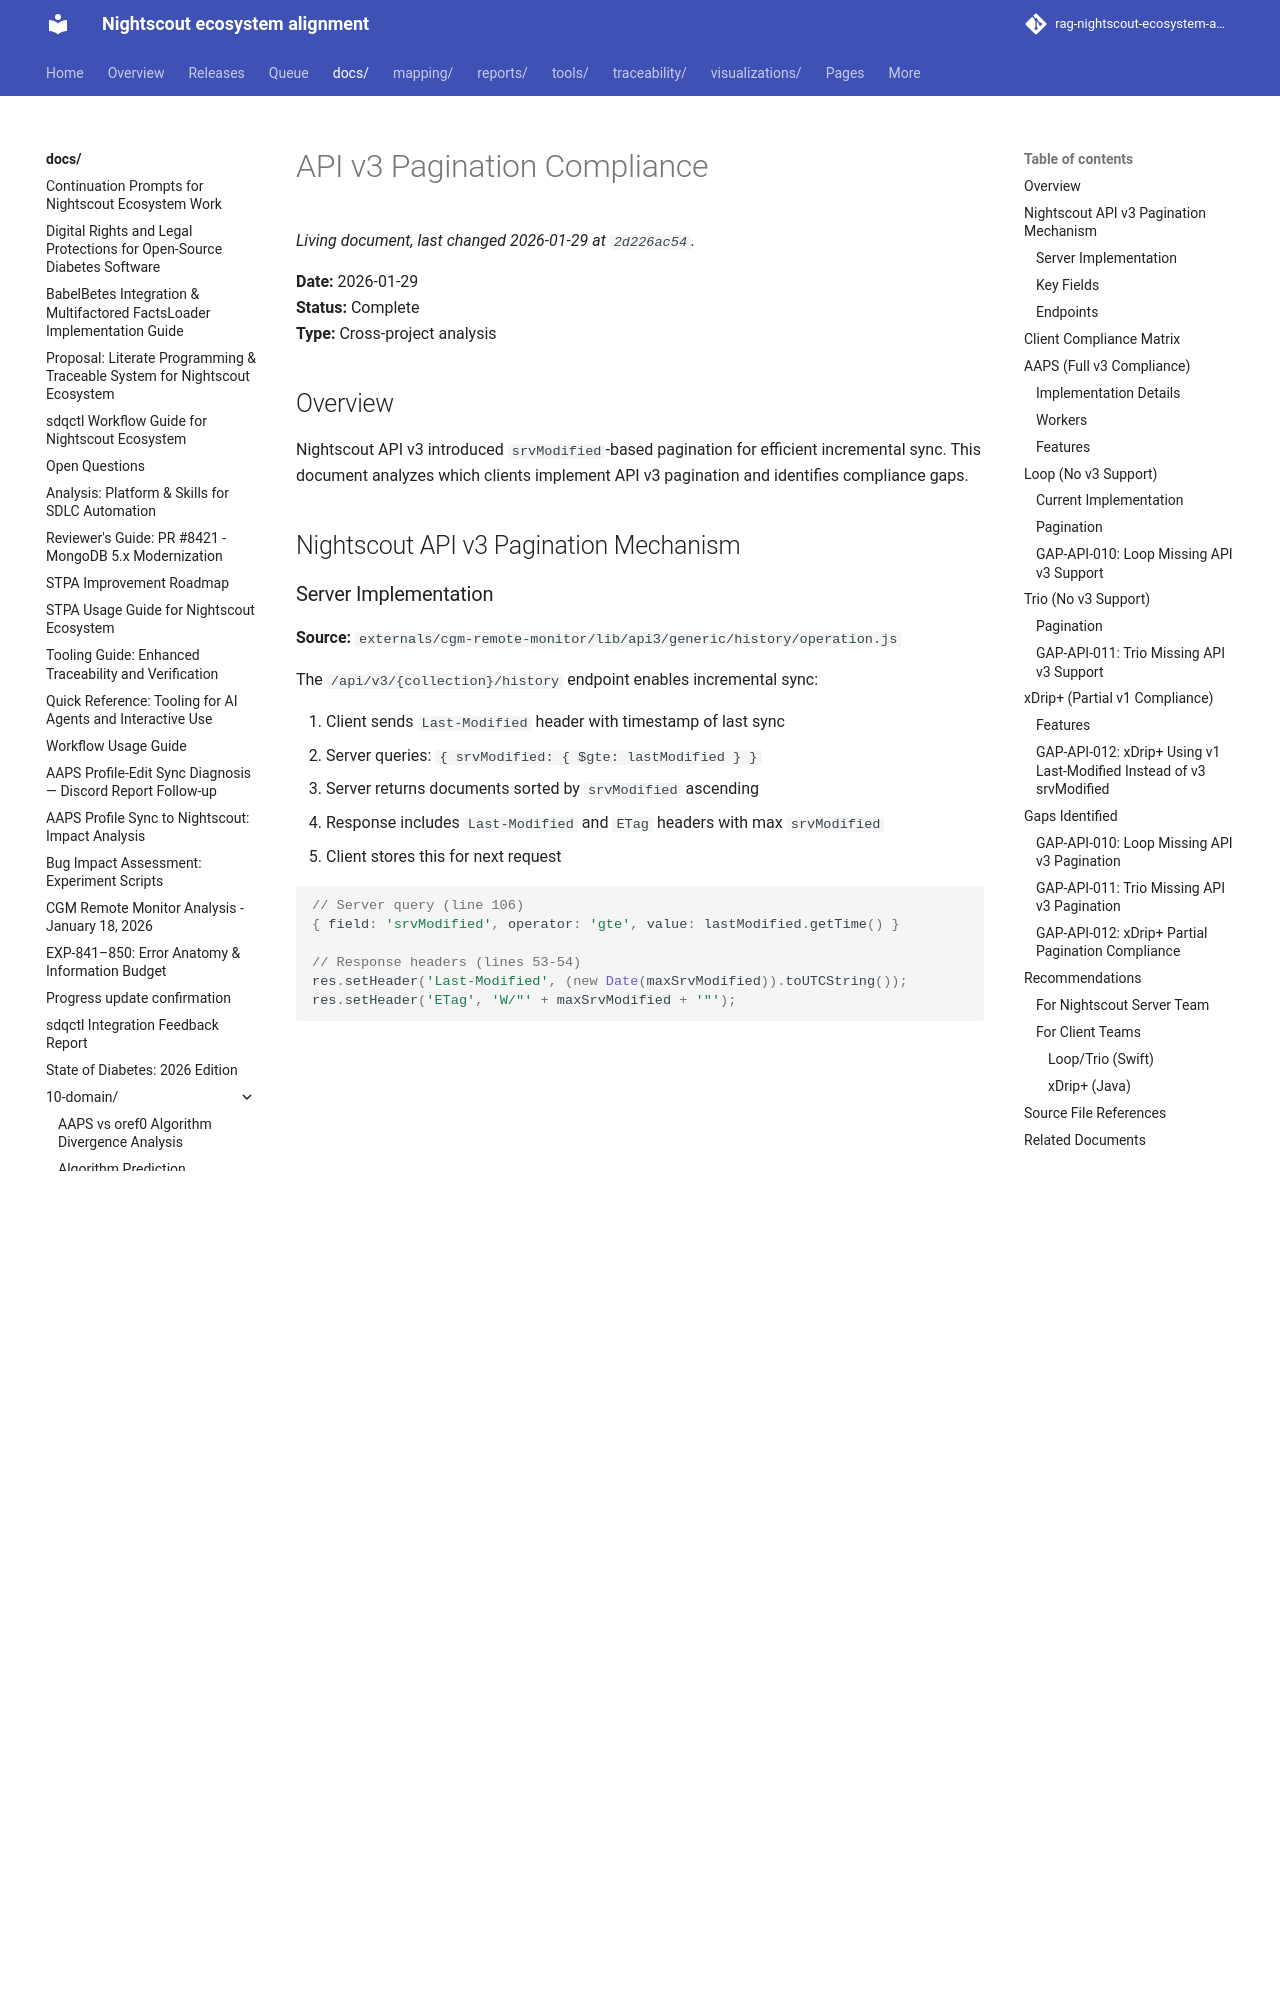

repository: bewest/rag-nightscout-ecosystem-alignment · page: docs/10-domain/api-v3-pagination-compliance.html · generator: mkdocs

# API v3 Pagination Compliance

**Date:** 2026-01-29  
**Status:** Complete  
**Type:** Cross-project analysis

## Overview

Nightscout API v3 introduced `srvModified`-based pagination for efficient incremental sync. This document analyzes which clients implement API v3 pagination and identifies compliance gaps.

## Nightscout API v3 Pagination Mechanism

### Server Implementation

**Source:** `externals/cgm-remote-monitor/lib/api3/generic/history/operation.js`

The `/api/v3/{collection}/history` endpoint enables incremental sync:

1. Client sends `Last-Modified` header with timestamp of last sync
2. Server queries: `{ srvModified: { $gte: lastModified } }`
3. Server returns documents sorted by `srvModified` ascending
4. Response includes `Last-Modified` and `ETag` headers with max `srvModified`
5. Client stores this for next request

```javascript
// Server query (line 106)
{ field: 'srvModified', operator: 'gte', value: lastModified.getTime() }

// Response headers (lines 53-54)
res.setHeader('Last-Modified', (new Date(maxSrvModified)).toUTCString());
res.setHeader('ETag', 'W/"' + maxSrvModified + '"');
```

### Key Fields

| Field | Type | Description |
|-------|------|-------------|
| `srvModified` | Number | Server timestamp when record was last modified |
| `srvCreated` | Number | Server timestamp when record was created |
| `identifier` | String | Client-provided unique ID for deduplication |

### Endpoints

| Endpoint | Method | Description |
|----------|--------|-------------|
| `/api/v3/entries/history` | GET | Incremental entries sync |
| `/api/v3/treatments/history` | GET | Incremental treatments sync |
| `/api/v3/devicestatus/history` | GET | Incremental devicestatus sync |
| `/api/v3/profile/history` | GET | Incremental profile sync |
| `/api/v3/lastModified` | GET | Get last modification times per collection |

---

## Client Compliance Matrix

| Client | API Version | Pagination Method | srvModified Support |
|--------|-------------|-------------------|---------------------|
| **AAPS** | v3 ✅ | srvModified | ✅ Full |
| **Loop** | v1 ❌ | None/count | ❌ Not implemented |
| **Trio** | v1 ❌ | count param | ❌ Not implemented |
| **xDrip+** | v1 ❌ | Last-Modified header | ⚠ Partial (v1 style) |

---
